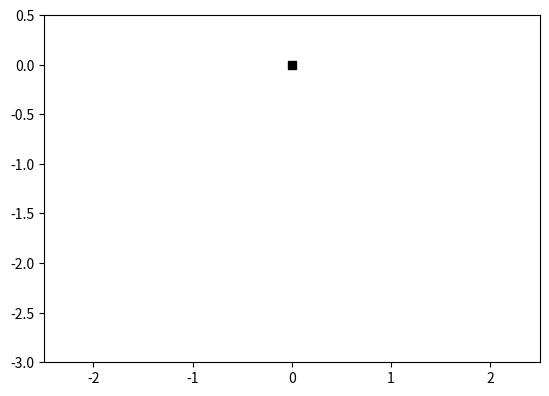
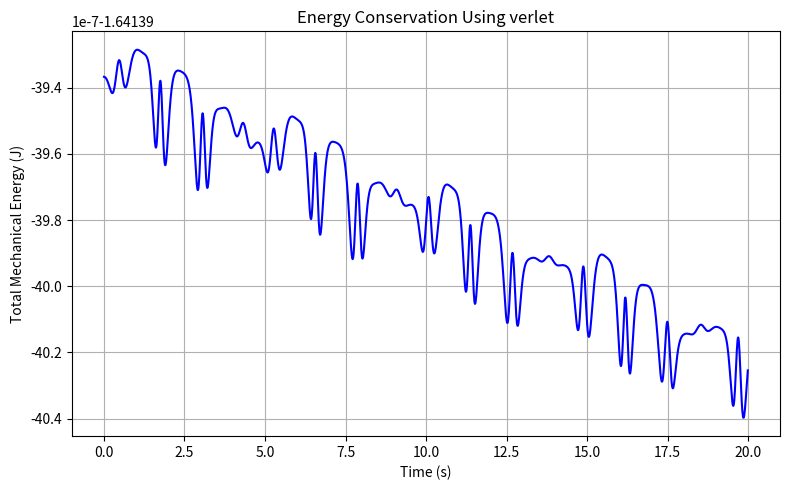

Write Python code to recreate these figures, in order.
import matplotlib.pyplot as plt
import numpy as np
from collections import deque


K = 3.5
M = 0.2
L = 1.0
g = 9.8
theta0 = np.pi/4

theta_dot0 = 0.0
r0 = 1.5
r_dot0 = 0.0

dt = 0.01
T = 20
n_steps = int(T / dt)#time step

def get2ndR(r, theta, theta_dot):
    return r*theta_dot*theta_dot -K/M*(r-L) + g*np.cos(theta)

def get2ndTheta(r, r_dot, theta, theta_dot):
    return -(g*np.sin(theta) + 2*r_dot*theta_dot)/r


def calculate_energy(r, r_dot, theta, theta_dot):
    kinetic = 0.5 * M * (r_dot**2 + r**2 * theta_dot**2)

    spring_potential = 0.5 * K * (r - L)**2

    gravitational_potential = -M * g * r * np.cos(theta)

    total_energy = kinetic + spring_potential + gravitational_potential

    return total_energy


def useVerlet(r, r_dot, theta, theta_dot):
    r_2nd = get2ndR(r, theta, theta_dot)
    theta_2nd = get2ndTheta(r, r_dot, theta, theta_dot)

    r += r_dot*dt + 0.5*r_2nd*dt*dt
    theta += theta_dot*dt + 0.5*theta_2nd*dt*dt

    r_dot += 0.5*r_2nd*dt
    theta_dot += 0.5*theta_2nd*dt

    r_2nd = get2ndR(r, theta, theta_dot)
    theta_2nd = get2ndTheta(r, r_dot, theta, theta_dot)

    r_dot += 0.5*r_2nd*dt
    theta_dot += 0.5*theta_2nd*dt

    return r, r_dot, theta, theta_dot

def useRK4(r, r_dot, theta, theta_dot):
    r_2nd = get2ndR(r, theta, theta_dot)
    theta_2nd = get2ndTheta(r, r_dot, theta, theta_dot)

    k1_r = dt*r_dot
    k1_r_dot = dt*r_2nd
    k1_theta = dt*theta_dot
    k1_theta_dot = dt*theta_2nd

    r_2nd = get2ndR(r + 0.5*k1_r, theta + 0.5*k1_theta, theta_dot + 0.5*k1_theta_dot)
    theta_2nd = get2ndTheta(r + 0.5*k1_r, r_dot + 0.5*k1_r_dot, theta + 0.5*k1_theta, theta_dot + 0.5*k1_theta_dot)

    k2_r = dt*(r_dot + 0.5*k1_r_dot)
    k2_r_dot = dt*r_2nd
    k2_theta = dt*(theta_dot + 0.5*k1_theta_dot)
    k2_theta_dot = dt*theta_2nd

    r_2nd = get2ndR(r + 0.5*k2_r, theta + 0.5*k2_theta, theta_dot + 0.5*k2_theta_dot)
    theta_2nd = get2ndTheta(r + 0.5*k2_r, r_dot + 0.5*k2_r_dot, theta + 0.5*k2_theta, theta_dot + 0.5*k2_theta_dot)

    k3_r = dt*(r_dot + 0.5*k2_r_dot)
    k3_r_dot = dt*r_2nd
    k3_theta = dt*(theta_dot + 0.5*k2_theta_dot)
    k3_theta_dot = dt*theta_2nd

    r_2nd = get2ndR(r + k3_r, theta + k3_theta, theta_dot + k3_theta_dot)
    theta_2nd = get2ndTheta(r + k3_r, r_dot + k3_r_dot, theta + k3_theta, theta_dot + k3_theta_dot)

    k4_r = dt*(r_dot + k3_r_dot)
    k4_r_dot = dt*r_2nd
    k4_theta = dt*(theta_dot + k3_theta_dot)
    k4_theta_dot = dt*theta_2nd

    r += (k1_r + 2*k2_r + 2*k3_r + k4_r)/6
    r_dot += (k1_r_dot + 2*k2_r_dot + 2*k3_r_dot + k4_r_dot)/6
    theta += (k1_theta + 2*k2_theta + 2*k3_theta + k4_theta)/6
    theta_dot += (k1_theta_dot + 2*k2_theta_dot + 2*k3_theta_dot + k4_theta_dot)/6

    return r, r_dot, theta, theta_dot

theta = theta0
theta_dot = theta_dot0
r = r0
r_dot = r_dot0
time_values = []
energy_values = []

fig, ax = plt.subplots()
ax.set_xlim(-2.5, 2.5); ax.set_ylim(-3, 0.5)
ax.set_aspect('equal')
trail, = ax.plot([], [], '-', color='tab:blue', lw=1, alpha=0.6)  # trace
spring, = ax.plot([], [], 'k-')
bob, = ax.plot([], [], 'ro', ms=10)
ax.plot(0, 0, 'ks')  # pivot

TRAIL_LEN = None                      # number of points kept; use None for the full path
xs = deque(maxlen=TRAIL_LEN)
ys = deque(maxlen=TRAIL_LEN)

for step in range(n_steps):
    current_time = step * dt

    current_energy = calculate_energy(
    r, r_dot, theta, theta_dot
)

    time_values.append(current_time)
    energy_values.append(current_energy)

    x, y = r*np.sin(theta), -r*np.cos(theta)
    xs.append(x); ys.append(y) 
    if False:
            trail.set_data(xs, ys)
            spring.set_data([0, x], [0, y])
            bob.set_data([x], [y])
            plt.pause(0.02)
    
    #using verlet integration to solve the ODEs
    #r, r_dot, theta, theta_dot = useVerlet(r, r_dot, theta, theta_dot)

    #using RK4 integration to solve the ODEs
    r, r_dot, theta, theta_dot = useRK4(r, r_dot, theta, theta_dot)

plt.close(fig)
initial_energy = calculate_energy(
    r0, r_dot0, theta0, theta_dot0
)

print("Initial Energy:", initial_energy)
plt.figure(figsize=(8, 5))

plt.plot(time_values, energy_values, color="blue")

plt.xlabel("Time (s)")
plt.ylabel("Total Mechanical Energy (J)")
plt.title("Energy Conservation Using verlet")

plt.grid(True)
plt.tight_layout()

plt.savefig("energy_vs_time.png", dpi=300)
plt.show()

initial_energy = energy_values[0]
final_energy = energy_values[-1]

percentage_error = (
    abs(final_energy - initial_energy)
    / abs(initial_energy)
) * 100

print("Initial Energy:", initial_energy)
print("Final Energy:", final_energy)
print("Percentage Energy Error:", percentage_error, "%")
